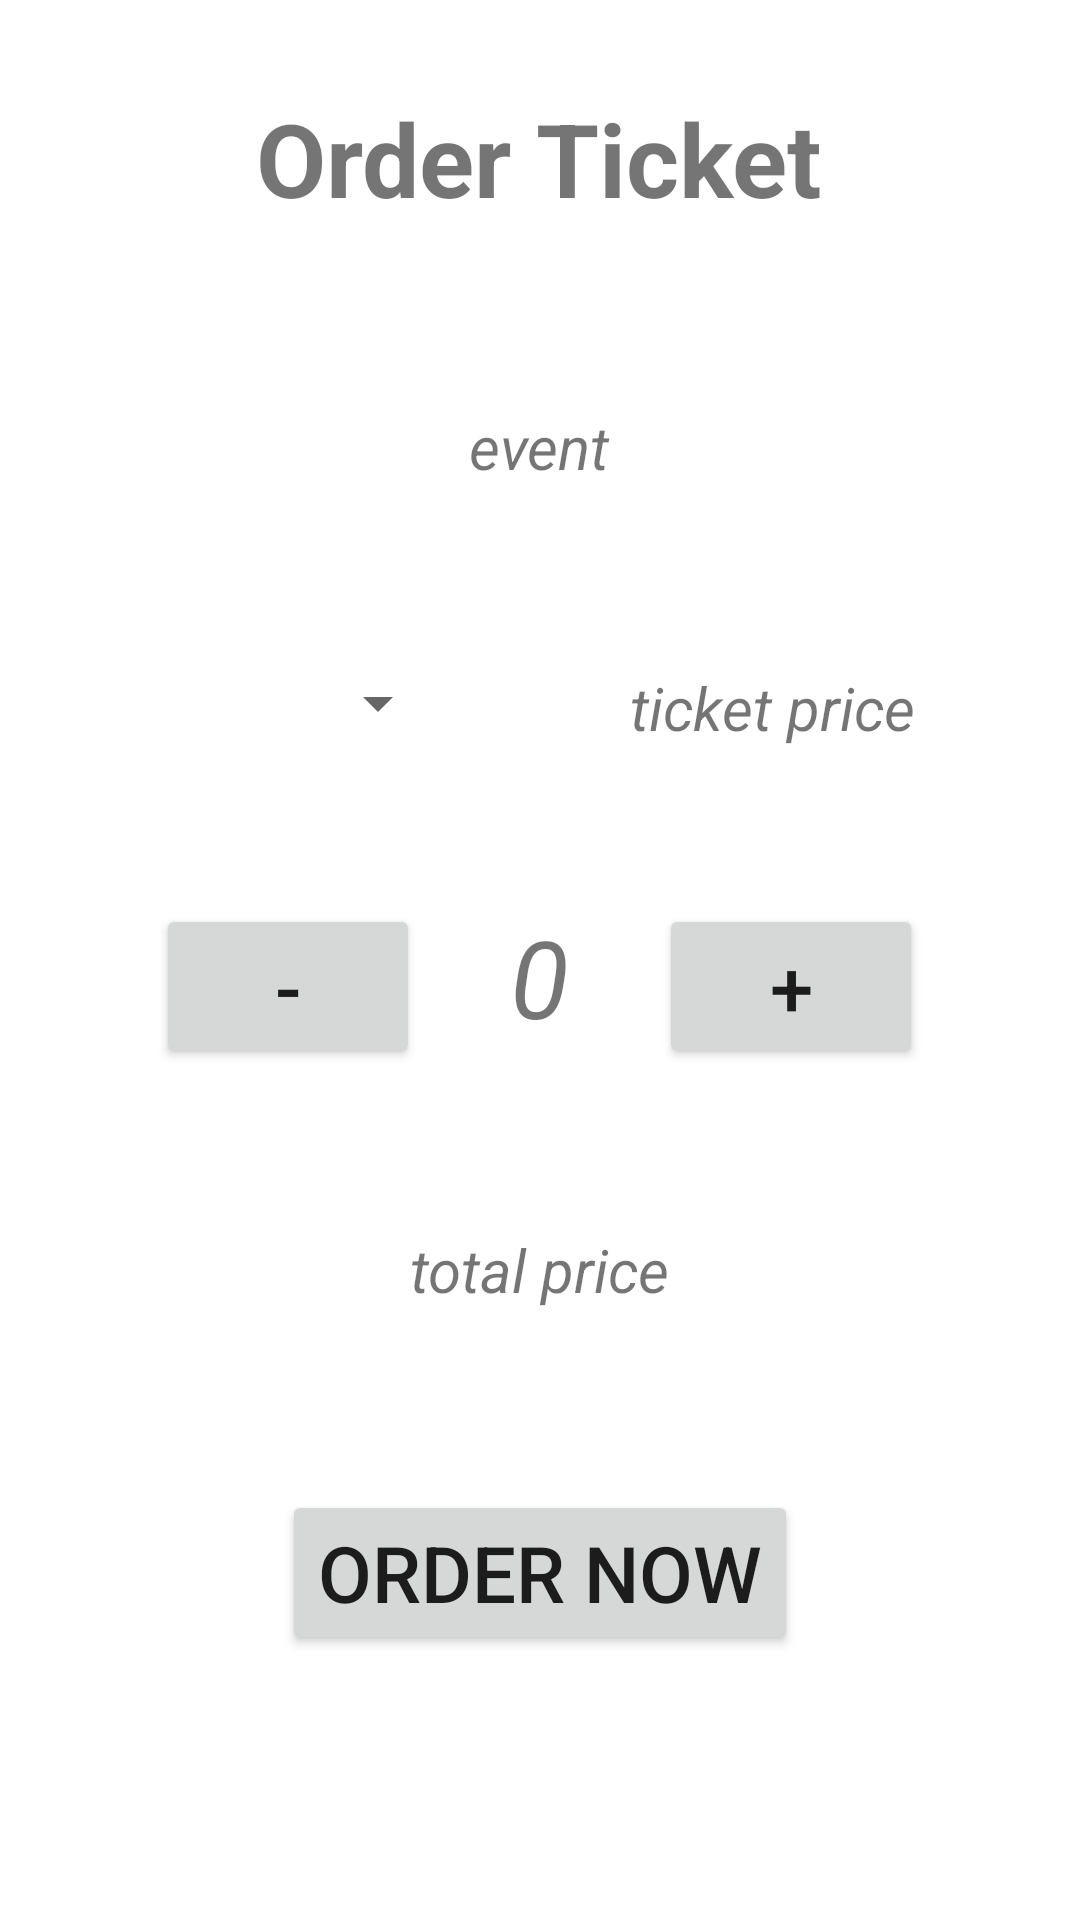

Produce the Android XML layout that renders to this screen, including the resource entries it uses.
<!-- AndroidManifest.xml: application theme Theme.TicketManagement -->
<!-- res/layout/activity_main2.xml -->
<?xml version="1.0" encoding="utf-8"?>
<RelativeLayout xmlns:android="http://schemas.android.com/apk/res/android"
    xmlns:tools="http://schemas.android.com/tools"
    android:layout_width="match_parent"
    android:layout_height="match_parent"
    tools:context=".MainActivity2">

    <TextView
        android:id="@+id/title"
        android:layout_width="wrap_content"
        android:layout_height="wrap_content"
        android:layout_centerHorizontal="true"
        android:layout_margin="30dp"
        android:text="@string/order_view_title"
        android:textSize="34sp"
        android:textStyle="bold" />

    <TextView
        android:id="@+id/event"
        android:layout_width="wrap_content"
        android:layout_height="wrap_content"
        android:layout_centerHorizontal="true"
        android:layout_margin="30dp"
        android:layout_below="@id/title"
        android:text="event"
        android:textSize="20sp"
        android:textStyle="italic" />

    <TextView
        android:id="@+id/emptyObj"
        android:layout_width="wrap_content"
        android:layout_height="wrap_content"
        android:layout_centerHorizontal="true"
        android:layout_marginBottom="30dp"
        android:layout_marginTop="30dp"
        android:layout_below="@id/event" />

    <Spinner
        android:id="@+id/ticketCategoryType"
        android:layout_width="wrap_content"
        android:layout_height="wrap_content"
        android:layout_below="@id/event"
        android:layout_toStartOf="@id/emptyObj"
        android:layout_marginStart="30dp"
        android:layout_marginTop="30dp"
        android:layout_marginEnd="30dp"
        android:layout_marginBottom="30dp"
        android:textSize="20sp"
        android:textStyle="italic" />

    <TextView
        android:id="@+id/ticketPrice"
        android:layout_width="wrap_content"
        android:layout_height="wrap_content"
        android:layout_below="@id/event"
        android:layout_toEndOf="@id/emptyObj"
        android:layout_marginStart="30dp"
        android:layout_marginTop="30dp"
        android:layout_marginEnd="30dp"
        android:layout_marginBottom="30dp"
        android:text="ticket price"
        android:textSize="20sp"
        android:textStyle="italic" />

    <Button
        android:id="@+id/incrementButton"
        style="@style/Widget.AppCompat.Button"
        android:layout_width="wrap_content"
        android:layout_height="wrap_content"
        android:layout_below="@id/emptyObj"
        android:layout_centerHorizontal="true"
        android:layout_toEndOf="@id/numberOfTickets"
        android:layout_marginTop="30dp"
        android:text="+"
        android:textSize="26sp" />

    <TextView
        android:id="@+id/numberOfTickets"
        android:layout_width="wrap_content"
        android:layout_height="wrap_content"
        android:layout_below="@id/emptyObj"
        android:layout_centerHorizontal="true"
        android:layout_marginStart="30dp"
        android:layout_marginTop="30dp"
        android:layout_marginEnd="30dp"
        android:layout_marginBottom="30dp"
        android:text="0"
        android:textSize="36sp"
        android:textStyle="italic" />

    <Button
        android:id="@+id/decrementButton"
        style="@style/Widget.AppCompat.Button"
        android:layout_width="wrap_content"
        android:layout_height="wrap_content"
        android:layout_toStartOf="@id/numberOfTickets"
        android:layout_below="@id/emptyObj"
        android:layout_centerHorizontal="true"
        android:layout_marginTop="30dp"
        android:text="-"
        android:textSize="26sp" />

    <TextView
        android:id="@+id/price"
        android:layout_width="wrap_content"
        android:layout_height="wrap_content"
        android:layout_centerHorizontal="true"
        android:layout_margin="30dp"
        android:layout_below="@+id/numberOfTickets"
        android:text="total price"
        android:textSize="20sp"
        android:textStyle="italic" />

    <Button
        android:id="@+id/button"
        style="@style/Widget.AppCompat.Button"
        android:layout_width="wrap_content"
        android:layout_height="wrap_content"
        android:layout_below="@id/price"
        android:layout_centerHorizontal="true"
        android:layout_margin="30dp"
        android:text="@string/order_button"
        android:textSize="26sp" />


</RelativeLayout>
<!-- resources referenced by this layout -->
<resources>
  <string name="order_button">Order Now</string>
  <string name="order_view_title">Order Ticket</string>
  <style name="Theme.TicketManagement" parent="Theme.MaterialComponents.DayNight.DarkActionBar">
          
          <item name="colorPrimary">@color/purple_500</item>
          <item name="colorPrimaryVariant">@color/purple_700</item>
          <item name="colorOnPrimary">@color/white</item>
          
          <item name="colorSecondary">@color/teal_200</item>
          <item name="colorSecondaryVariant">@color/teal_700</item>
          <item name="colorOnSecondary">@color/black</item>
          
          <item name="android:statusBarColor">?attr/colorPrimaryVariant</item>
          
      </style>
  <!-- not gathered from this repository: default colours our renderer supplied (Android Studio template values) -->
  <color name="purple_500">#FF6200EE</color>
  <color name="purple_700">#FF3700B3</color>
  <color name="teal_200">#FF03DAC5</color>
  <color name="teal_700">#FF018786</color>
  <color name="black">#FF000000</color>
  <color name="white">#FFFFFFFF</color>
</resources>
